Labelled photos from "dataset_visual_split", an image-classification folder in selintoker/GeoGuesserAI. The possible labels are: Istanbul, nyc, Tokyo.

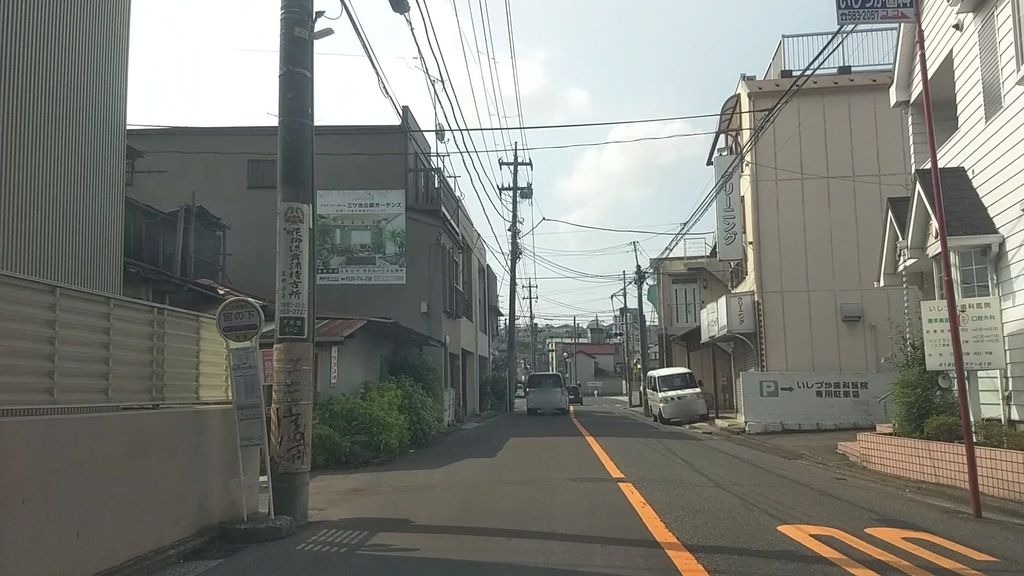
Label: Tokyo

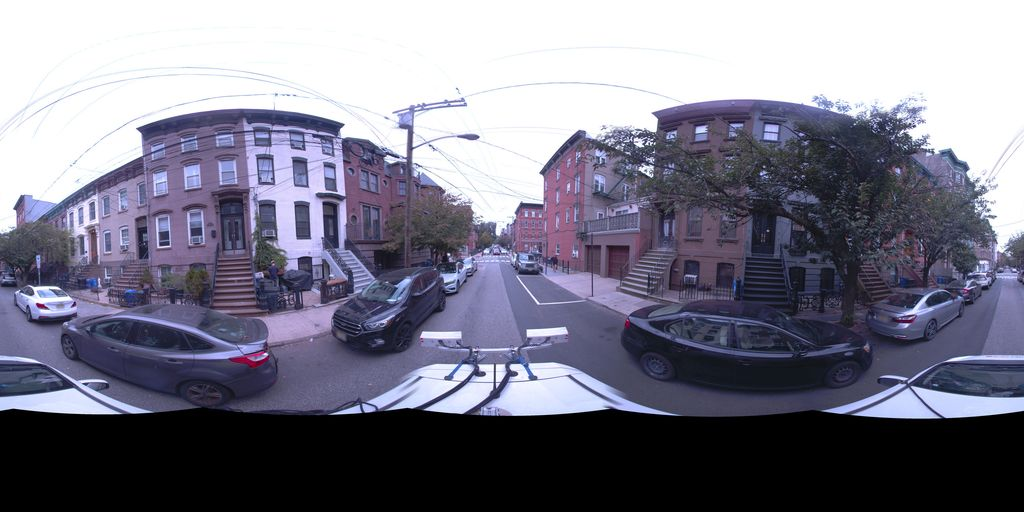
Label: nyc

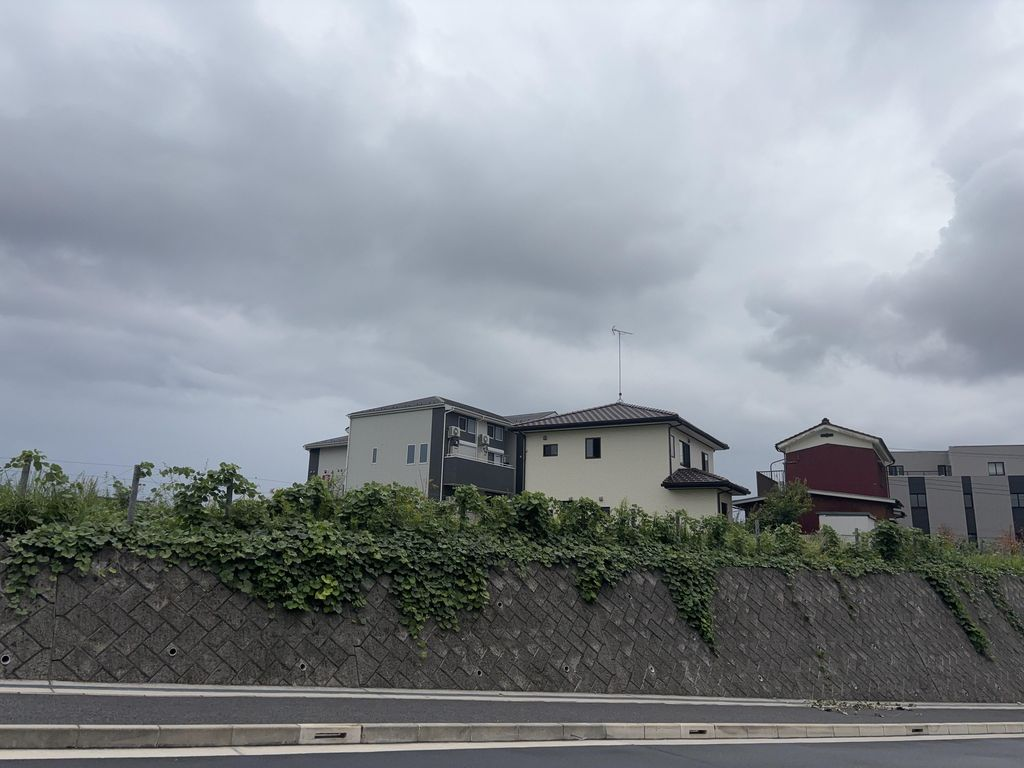
Label: Tokyo

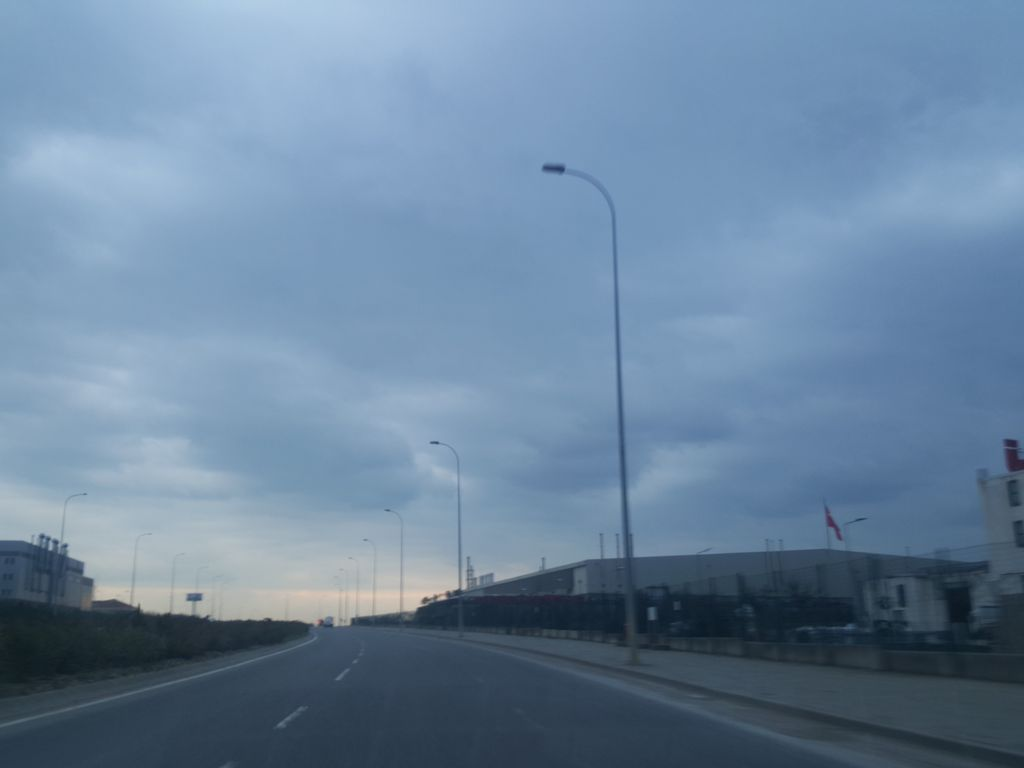
Label: Istanbul

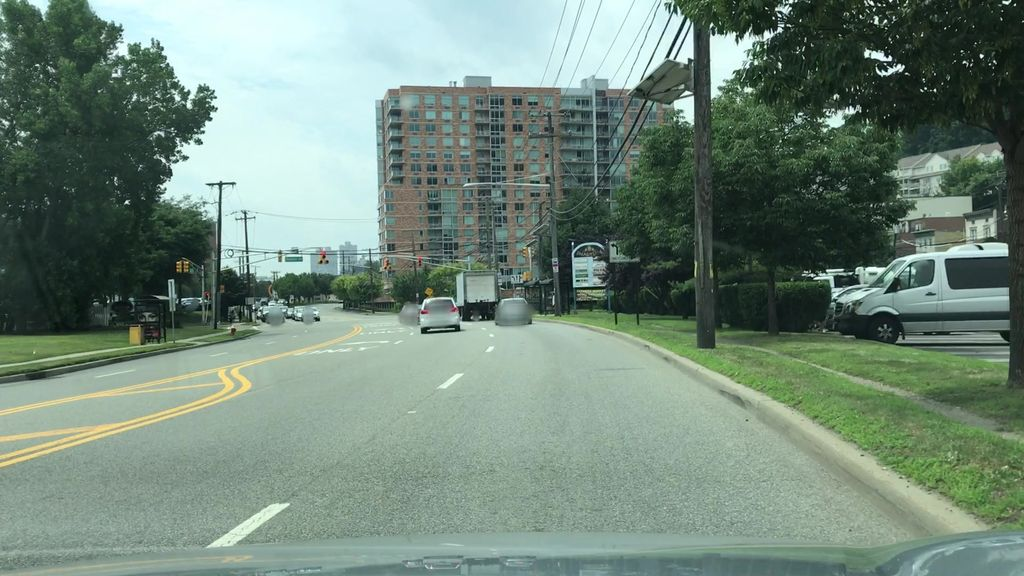
Label: nyc

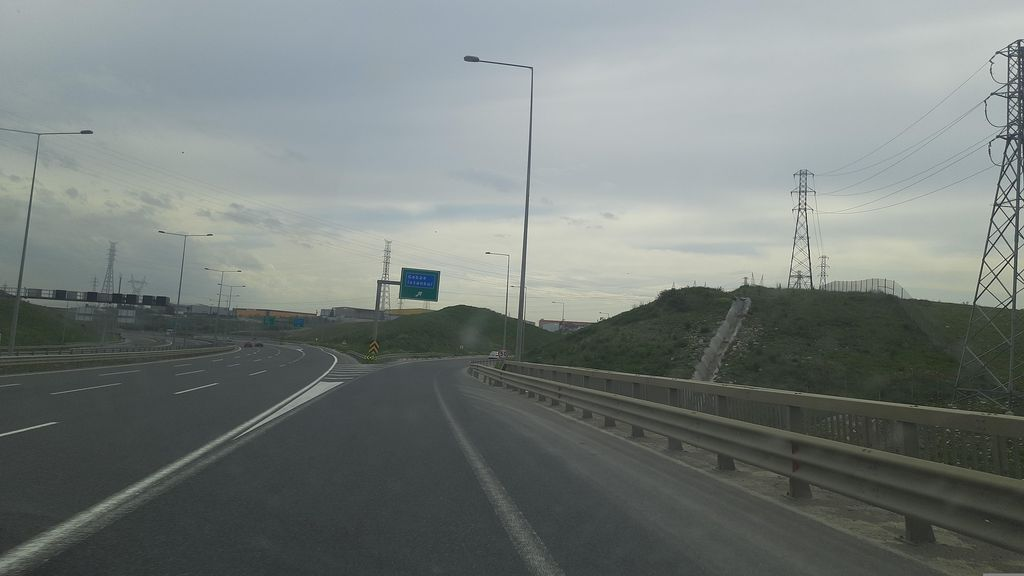
Label: Istanbul
